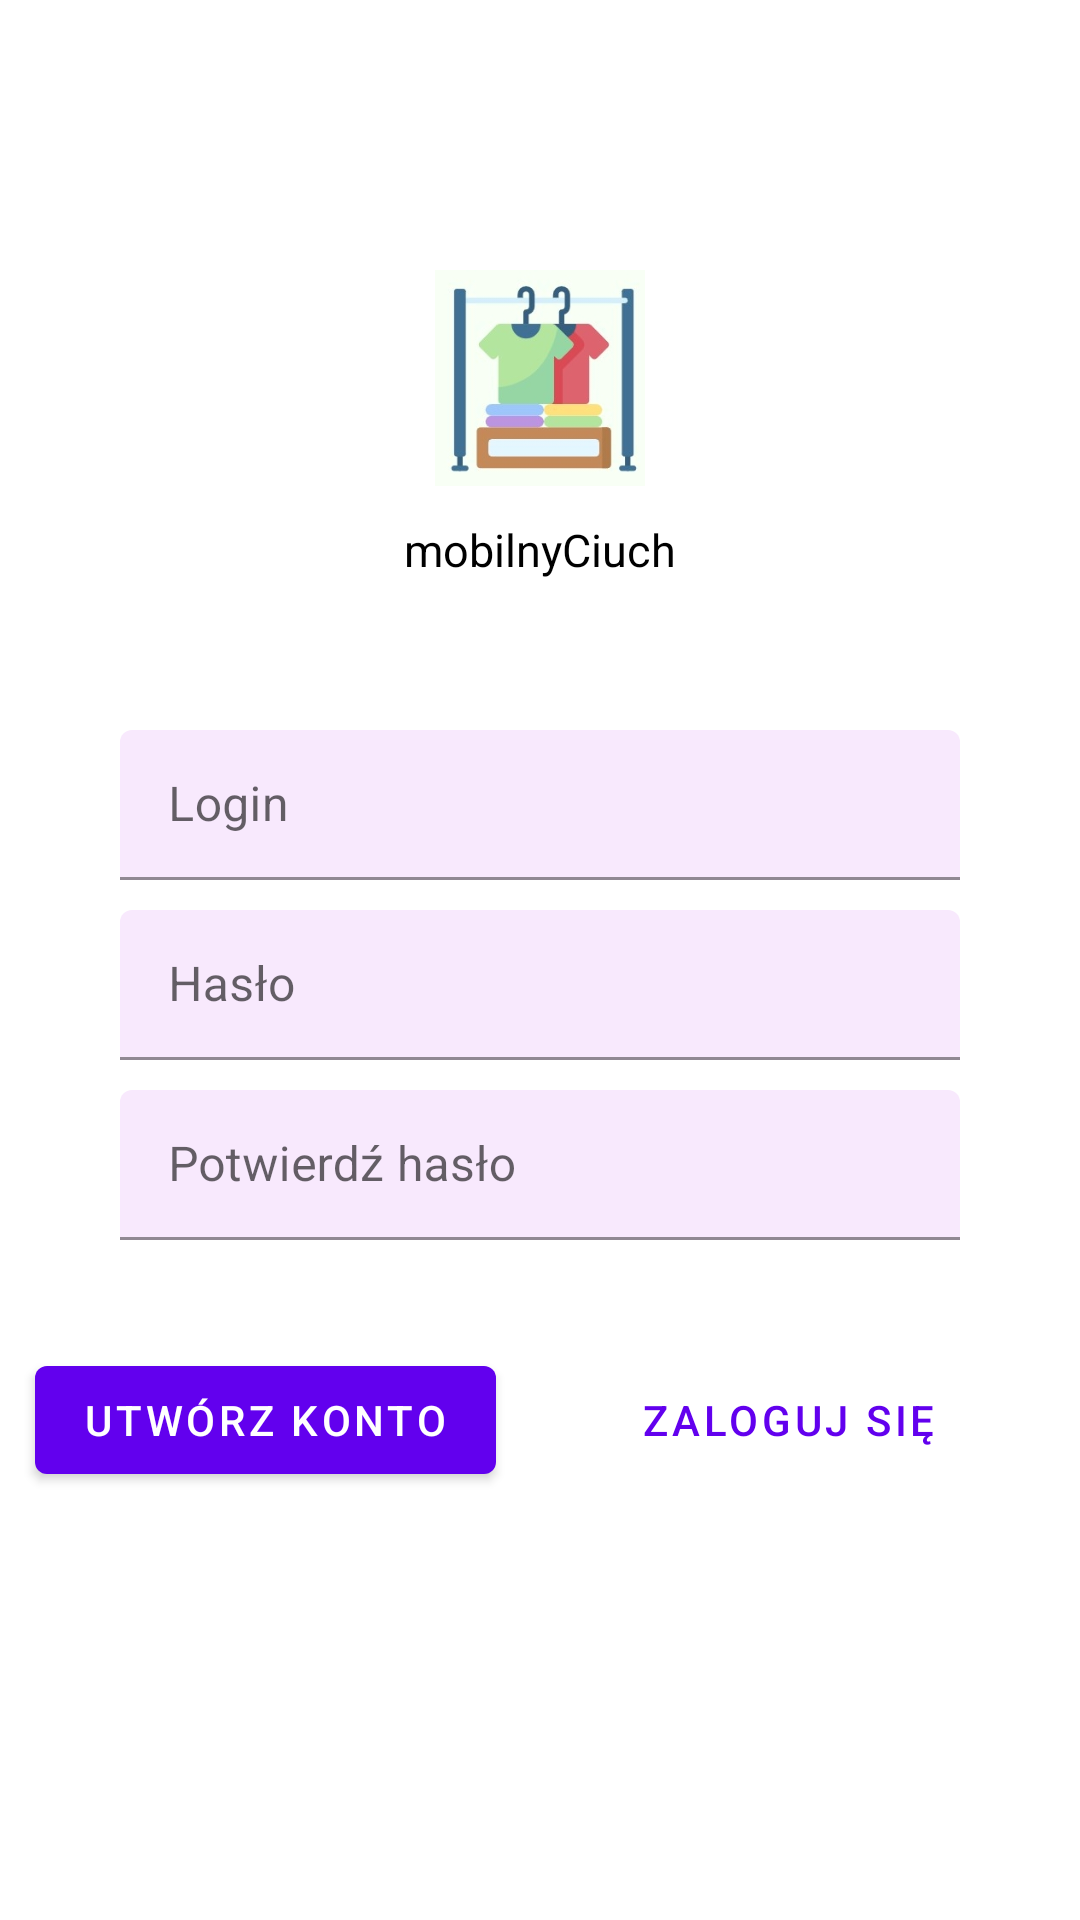

Layout XML and referenced resources for this Android screen:
<!-- AndroidManifest.xml: application theme Theme.MobilnyCiuch -->
<!-- res/layout/fragment_register.xml -->
<?xml version="1.0" encoding="utf-8"?>
<ScrollView xmlns:android="http://schemas.android.com/apk/res/android"
    xmlns:app="http://schemas.android.com/apk/res-auto"
    xmlns:tools="http://schemas.android.com/tools"
    android:layout_width="match_parent"
    android:layout_height="match_parent"
    tools:context=".LoginFragment">

    <LinearLayout
        android:layout_width="match_parent"
        android:layout_height="wrap_content"
        android:focusableInTouchMode="true"
        android:gravity="center_horizontal"
        android:orientation="vertical">

        <ImageView
            android:layout_width="70dp"
            android:layout_height="wrap_content"
            android:layout_marginTop="90dp"
            android:adjustViewBounds="true"
            android:src="@drawable/logo" />

        <TextView
            android:layout_width="wrap_content"
            android:layout_height="wrap_content"
            android:layout_marginTop="11dp"
            android:text="mobilnyCiuch"
            android:textColor="#000"
            android:textSize="15sp" />

        <com.google.android.material.textfield.TextInputLayout
            android:layout_width="match_parent"
            android:layout_height="wrap_content" />

        <com.google.android.material.textfield.TextInputLayout
            android:layout_width="match_parent"
            android:layout_height="50dp"
            android:layout_marginStart="40dp"
            android:layout_marginTop="50dp"
            android:layout_marginEnd="40dp"
            android:hint="@string/username"
            app:boxBackgroundColor="#F8E9FD">

            <com.google.android.material.textfield.TextInputEditText
                android:layout_width="match_parent"
                android:layout_height="wrap_content" />
        </com.google.android.material.textfield.TextInputLayout>

        <com.google.android.material.textfield.TextInputLayout
            android:layout_width="match_parent"
            android:layout_height="50dp"
            android:layout_marginStart="40dp"
            android:layout_marginTop="10dp"
            android:layout_marginEnd="40dp"
            android:hint="@string/password"
            app:boxBackgroundColor="#F8E9FD">

            <com.google.android.material.textfield.TextInputEditText
                android:layout_width="match_parent"
                android:layout_height="wrap_content"
                android:inputType="textPassword"/>
        </com.google.android.material.textfield.TextInputLayout>

        <com.google.android.material.textfield.TextInputLayout
            android:layout_width="match_parent"
            android:layout_height="50dp"
            android:layout_marginStart="40dp"
            android:layout_marginTop="10dp"
            android:layout_marginEnd="40dp"
            android:hint="@string/confirm_password"
            app:boxBackgroundColor="#F8E9FD">

            <com.google.android.material.textfield.TextInputEditText
                android:layout_width="match_parent"
                android:layout_height="wrap_content"
                android:inputType="textPassword"/>
        </com.google.android.material.textfield.TextInputLayout>

        <RelativeLayout
            android:layout_width="match_parent"
            android:layout_height="wrap_content"
            android:layout_marginTop="36dp">

            <com.google.android.material.button.MaterialButton
                android:id="@+id/btn_login_reg"
                style="@style/Widget.MaterialComponents.Button.TextButton"
                android:layout_width="wrap_content"
                android:layout_height="wrap_content"
                android:layout_alignParentEnd="true"
                android:layout_marginEnd="40dp"

                android:text="Zaloguj się" />

            <com.google.android.material.button.MaterialButton
                android:id="@+id/btn_register_reg"
                android:layout_width="wrap_content"
                android:layout_height="wrap_content"
                android:layout_marginEnd="40dp"
                android:layout_toStartOf="@id/btn_login_reg"
                android:text="Utwórz konto" />
        </RelativeLayout>
    </LinearLayout>


</ScrollView>
<!-- resources referenced by this layout -->
<resources>
  <!-- drawable logo: jpg bitmap (drawable, 32354 bytes) -->
  <string name="confirm_password">Potwierdź hasło</string>
  <string name="password">Hasło</string>
  <string name="username">Login</string>
  <style name="Theme.MobilnyCiuch" parent="Theme.MaterialComponents.DayNight.DarkActionBar">
          <item name="colorPrimary">@color/purple_500</item>
          <item name="colorPrimaryVariant">@color/purple_700</item>
          <item name="colorOnPrimary">@color/white</item>
          <item name="colorSecondary">@color/teal_200</item>
          <item name="colorSecondaryVariant">@color/teal_700</item>
          <item name="colorOnSecondary">@color/black</item>
          <item name="android:statusBarColor">?attr/colorPrimaryVariant</item>
      </style>
  <!-- not gathered from this repository: default colours our renderer supplied (Android Studio template values) -->
  <color name="purple_500">#FF6200EE</color>
  <color name="purple_700">#FF3700B3</color>
  <color name="teal_200">#FF03DAC5</color>
  <color name="teal_700">#FF018786</color>
  <color name="black">#FF000000</color>
  <color name="white">#FFFFFFFF</color>
</resources>
